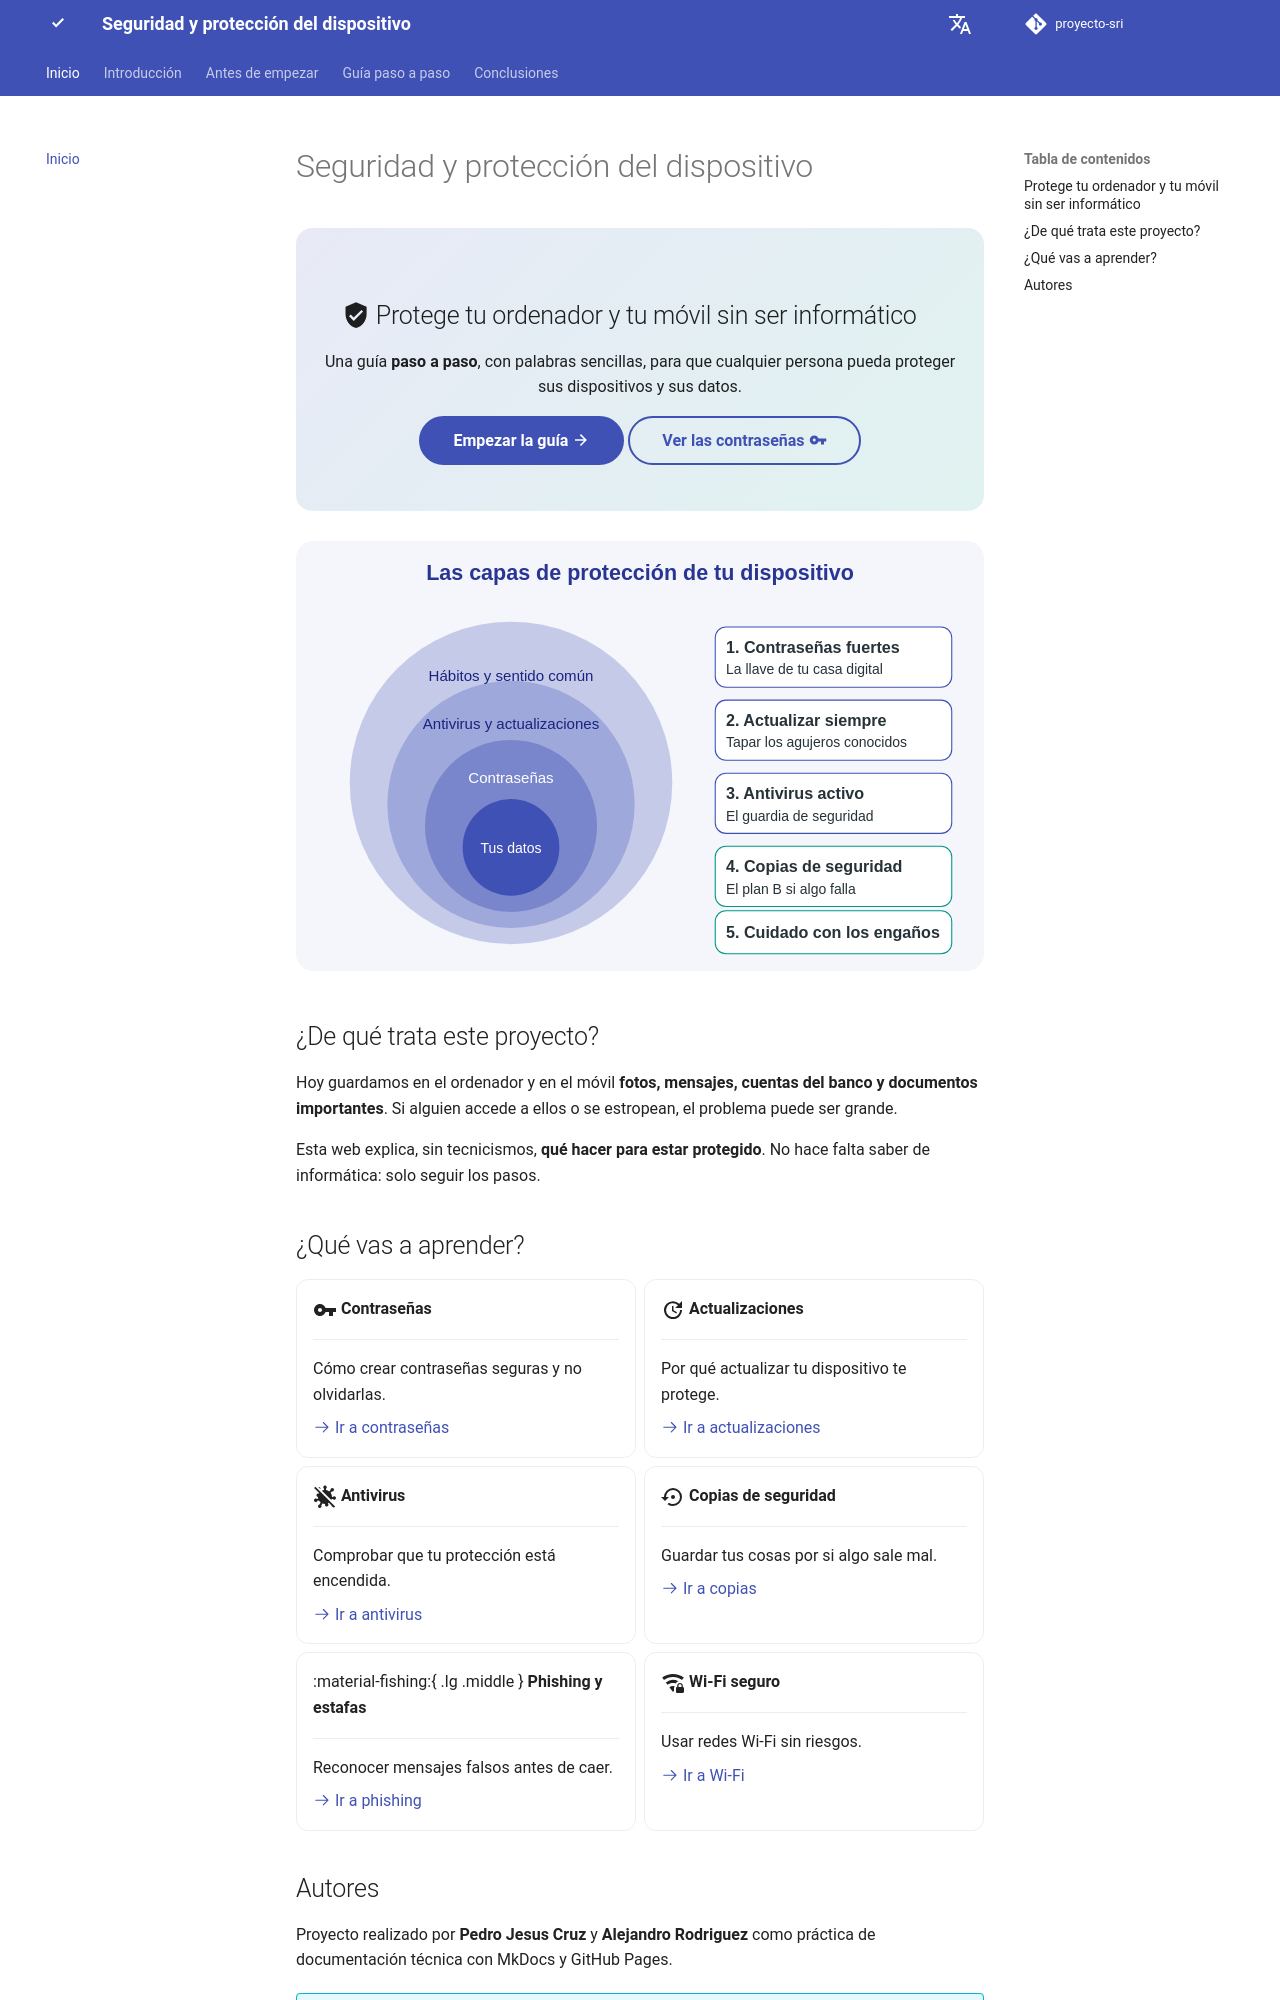

repository: PedroJC12/proyecto-sri · page: index.html · generator: mkdocs

# Seguridad y protección del dispositivo

<div class="portada" markdown>

## :material-shield-check: Protege tu ordenador y tu móvil sin ser informático

Una guía **paso a paso**, con palabras sencillas, para que cualquier persona pueda proteger sus dispositivos y sus datos.

[Empezar la guía :material-arrow-right:](introduccion.md){ .md-button .md-button--primary }
[Ver las contraseñas :material-key:](contrasenas.md){ .md-button }

</div>

![Capas de protección de un dispositivo](assets/img/capas-seguridad.svg)

## ¿De qué trata este proyecto?

Hoy guardamos en el ordenador y en el móvil **fotos, mensajes, cuentas del banco y documentos importantes**. Si alguien accede a ellos o se estropean, el problema puede ser grande.

Esta web explica, sin tecnicismos, **qué hacer para estar protegido**. No hace falta saber de informática: solo seguir los pasos.

## ¿Qué vas a aprender?

<div class="grid cards" markdown>

-   :material-key:{ .lg .middle } **Contraseñas**

    ---

    Cómo crear contraseñas seguras y no olvidarlas.

    [:octicons-arrow-right-24: Ir a contraseñas](contrasenas.md)

-   :material-update:{ .lg .middle } **Actualizaciones**

    ---

    Por qué actualizar tu dispositivo te protege.

    [:octicons-arrow-right-24: Ir a actualizaciones](actualizaciones.md)

-   :material-virus-off:{ .lg .middle } **Antivirus**

    ---

    Comprobar que tu protección está encendida.

    [:octicons-arrow-right-24: Ir a antivirus](antivirus.md)

-   :material-backup-restore:{ .lg .middle } **Copias de seguridad**

    ---

    Guardar tus cosas por si algo sale mal.

    [:octicons-arrow-right-24: Ir a copias](copias-seguridad.md)

-   :material-fishing:{ .lg .middle } **Phishing y estafas**

    ---

    Reconocer mensajes falsos antes de caer.

    [:octicons-arrow-right-24: Ir a phishing](phishing.md)

-   :material-wifi-lock:{ .lg .middle } **Wi-Fi seguro**

    ---

    Usar redes Wi-Fi sin riesgos.

    [:octicons-arrow-right-24: Ir a Wi-Fi](wifi.md)

</div>
